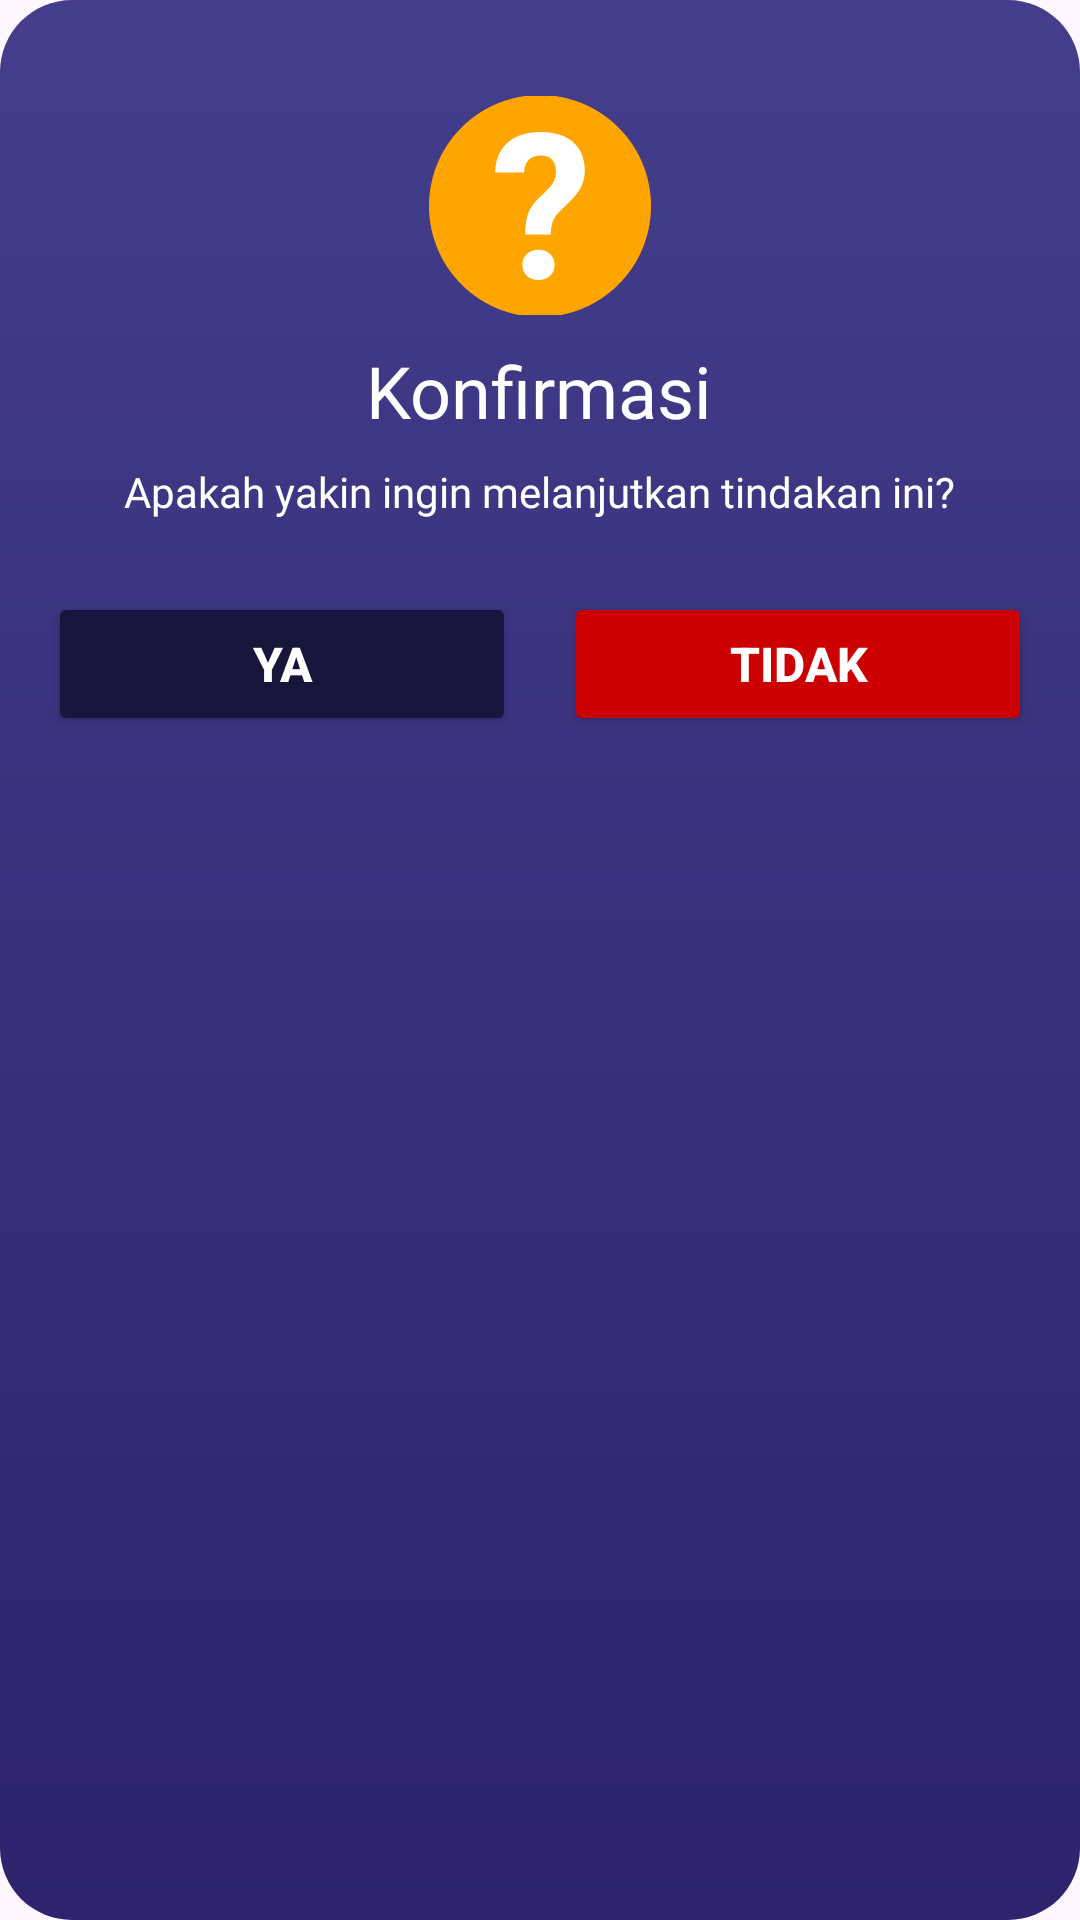

The Android layout XML behind this screen, and the referenced resources:
<!-- AndroidManifest.xml: application theme Theme.TemanTidur -->
<!-- res/layout/dialog_confirmation.xml -->
<?xml version="1.0" encoding="utf-8"?>
<LinearLayout xmlns:android="http://schemas.android.com/apk/res/android"
    xmlns:app="http://schemas.android.com/apk/res-auto"
    android:layout_width="wrap_content"
    android:layout_height="wrap_content"
    android:layout_gravity="center"
    android:background="@drawable/bg_dialog_rounded"
    android:minWidth="300dp"
    android:orientation="vertical"
    android:paddingHorizontal="16dp"
    android:paddingVertical="32dp">

    <LinearLayout
        android:layout_width="80dp"
        android:layout_height="73dp"
        android:layout_gravity="center_horizontal"
        android:layout_marginBottom="9dp"
        android:gravity="center">

        <ImageView
            android:layout_width="80dp"
            android:layout_height="74dp"
            android:contentDescription="@string/confirmation_icon_description"
            android:src="@drawable/ic_question_mark" />
    </LinearLayout>

    <TextView
        android:id="@+id/tv_title"
        android:layout_width="wrap_content"
        android:layout_height="wrap_content"
        android:layout_gravity="center_horizontal"
        android:layout_marginBottom="8dp"
        android:fontFamily="@font/montserrat_bold"
        android:text="@string/confirmation_title"
        android:textAlignment="center"
        android:textColor="@android:color/white"
        android:textSize="24sp" />

    <TextView
        android:id="@+id/tv_message"
        android:layout_width="wrap_content"
        android:layout_height="wrap_content"
        android:layout_gravity="center_horizontal"
        android:layout_marginBottom="24dp"
        android:fontFamily="@font/montserrat_semibold"
        android:gravity="center"
        android:text="@string/confirmation_message"
        android:textColor="@color/white"
        android:textSize="14sp" />

    <LinearLayout
        android:layout_width="match_parent"
        android:layout_height="wrap_content"
        android:orientation="horizontal">

        <Button
            android:id="@+id/btn_yes"
            android:layout_width="0dp"
            android:layout_height="wrap_content"
            android:layout_marginEnd="8dp"
            android:layout_weight="1"
            android:backgroundTint="@color/darkblue"
            android:text="@string/yes"
            android:textColor="@color/white"
            android:textSize="16sp"
            android:textStyle="bold"
            app:cornerRadius="12dp" />

        <Button
            android:id="@+id/btn_no"
            android:layout_width="0dp"
            android:layout_height="wrap_content"
            android:layout_marginStart="8dp"
            android:layout_weight="1"
            android:backgroundTint="@android:color/holo_red_dark"
            android:text="@string/no"
            android:textColor="@color/white"
            android:textSize="16sp"
            android:textStyle="bold"
            app:cornerRadius="12dp" />
    </LinearLayout>

</LinearLayout>
<!-- resources referenced by this layout -->
<resources>
  <color name="darkblue">#17153b</color>
  <color name="white">#FFFFFFFF</color>
  <!-- drawable bg_dialog_rounded (drawable) -->
  <shape xmlns:android="http://schemas.android.com/apk/res/android"
      android:shape="rectangle">
      <gradient
          android:angle="300"
          android:endColor="@color/blue"
          android:startColor="@color/softblue" />
      <corners android:radius="24dp" />
  </shape>
  <!-- drawable ic_question_mark: vector/xml drawable (drawable, 6271 chars, omitted) -->
  <string name="confirmation_icon_description">Ikon peringatan untuk konfirmasi</string>
  <string name="confirmation_message">Apakah yakin ingin melanjutkan tindakan ini?</string>
  <string name="confirmation_title">Konfirmasi</string>
  <string name="no">Tidak</string>
  <string name="yes">Ya</string>
  <style name="Theme.TemanTidur" parent="Base.Theme.TemanTidur" />
  <color name="blue">#2e236c</color>
  <color name="softblue">#433d8b</color>
  <style name="Base.Theme.TemanTidur" parent="Theme.Material3.DayNight.NoActionBar">
      </style>
</resources>
